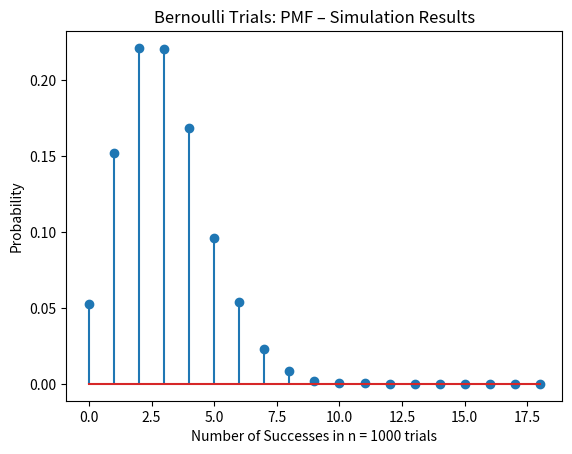

This chart was generated by the following Python code:
# -*- coding: utf-8 -*-
"""
Created on Thu Feb 28 15:36:50 2019

[redacted]
"""

# -*- coding: utf-8 -*-
"""
Created on Thu Feb 28 14:04:02 2019

[redacted]
"""
#p=[0.2,  0.1,  0.15, 0.3, 0.2, 0.05]
import numpy
import matplotlib.pyplot as plt 
def bernoulli_trials(c,n,p,N):
   
    X = numpy.zeros((N,1))

    for j in range(0, N):
        count = 0
        x1 = numpy.random.choice(c,n,p=p)
        x2 = numpy.random.choice(c,n,p=p)
        x3 = numpy.random.choice(c,n,p=p)
        for i in range(0,n):
            if x1[i] == 1 and x2[i] == 2 and x3[i] == 3:
                count+=1     
        X[j] = count    
    b = range(0,20)
    sb=numpy.size(b)
    h1,bin_edges=numpy.histogram(X,bins=b)
    b1=bin_edges[0:sb-1]
    plt.close('all')
    prob=h1/N
    plt.stem(b1,prob) 
    plt.title('Bernoulli Trials: PMF – Simulation Results')
    plt.xlabel('Number of Successes in n = 1000 trials')
    plt.ylabel('Probability')


c = [1,2,3,4,5,6]
p = [0.2,  0.1,  0.15, 0.3, 0.2, 0.05]
N = 10000
n = 1000
bernoulli_trials(c,n,p,N)

